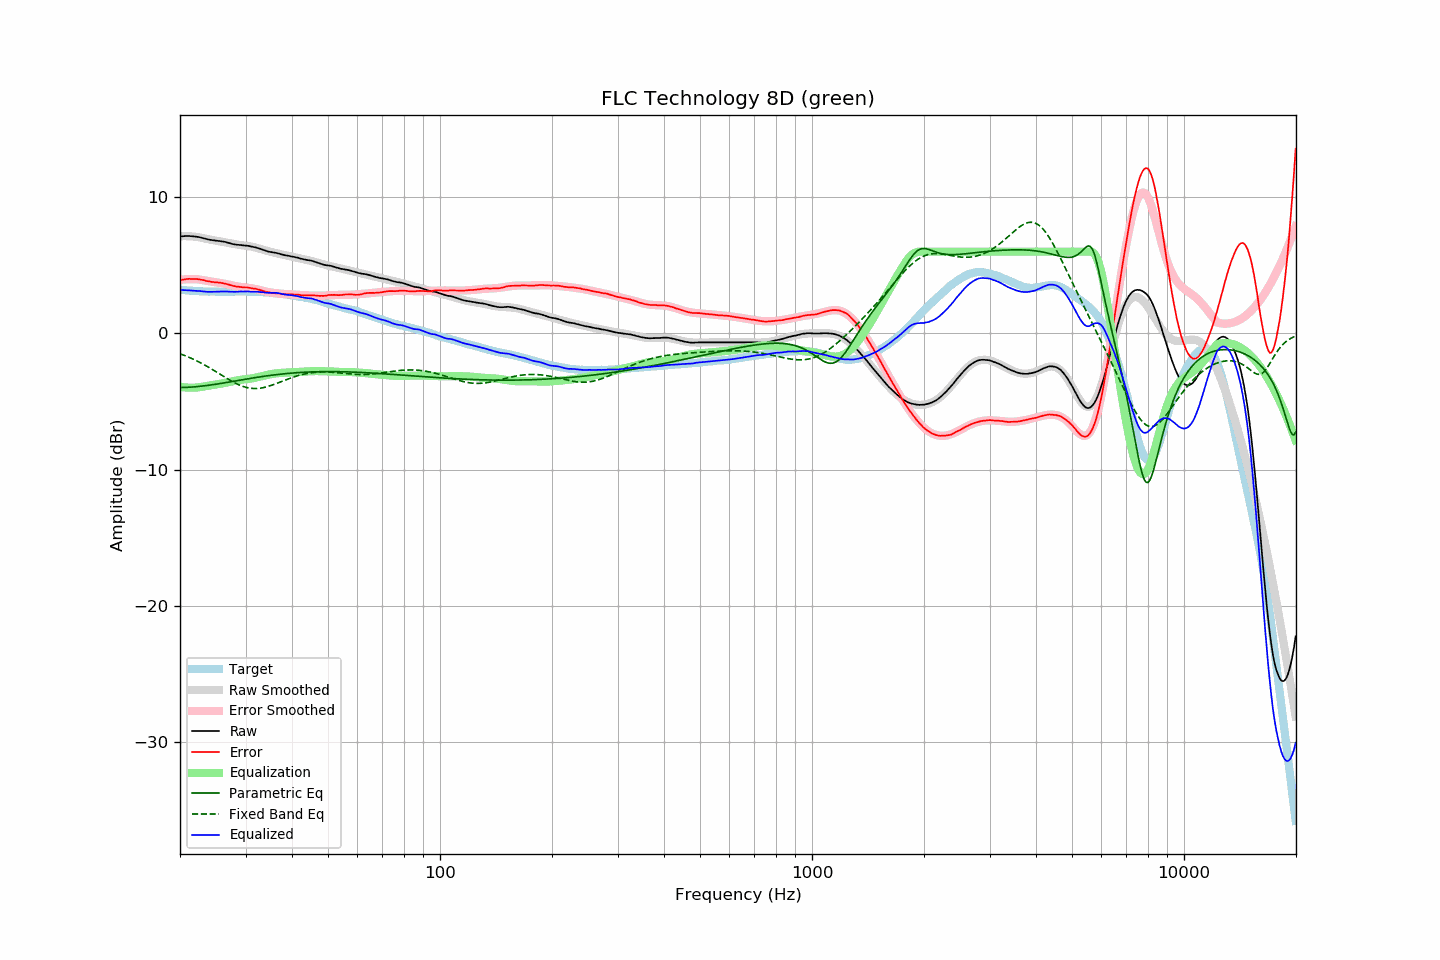

Values plotted in this chart, from the file beside it:
frequency, raw, error, smoothed, error_smoothed, equalization, parametric_eq, fixed_band_eq, equalized_raw, equalized_smoothed, target
20.00, 7.11, 3.90, 7.13, 3.92, -3.92, -3.97, -1.49, 3.19, 3.21, 3.21
20.20, 7.12, 3.92, 7.14, 3.94, -3.94, -3.97, -1.54, 3.18, 3.20, 3.20
20.40, 7.13, 3.95, 7.14, 3.95, -3.95, -3.97, -1.58, 3.18, 3.18, 3.19
20.61, 7.14, 3.97, 7.14, 3.97, -3.97, -3.97, -1.63, 3.18, 3.17, 3.18
20.81, 7.14, 3.99, 7.14, 3.97, -3.97, -3.96, -1.68, 3.17, 3.16, 3.16
21.02, 7.14, 4.00, 7.13, 3.98, -3.98, -3.96, -1.73, 3.16, 3.15, 3.15
21.23, 7.14, 4.01, 7.13, 3.99, -3.99, -3.95, -1.78, 3.16, 3.14, 3.13
21.44, 7.13, 3.99, 7.12, 3.99, -3.99, -3.94, -1.83, 3.14, 3.13, 3.14
21.66, 7.12, 4.00, 7.11, 3.99, -3.99, -3.94, -1.88, 3.14, 3.12, 3.12
21.87, 7.11, 3.99, 7.10, 3.98, -3.98, -3.93, -1.94, 3.13, 3.11, 3.12
22.09, 7.10, 4.00, 7.08, 3.98, -3.98, -3.92, -1.99, 3.12, 3.11, 3.10
22.31, 7.08, 3.98, 7.07, 3.97, -3.97, -3.90, -2.05, 3.11, 3.10, 3.10
22.54, 7.06, 3.97, 7.05, 3.95, -3.95, -3.89, -2.11, 3.11, 3.09, 3.09
22.76, 7.03, 3.94, 7.02, 3.93, -3.93, -3.88, -2.17, 3.10, 3.09, 3.09
22.99, 7.00, 3.92, 7.00, 3.91, -3.91, -3.87, -2.24, 3.09, 3.08, 3.08
23.22, 6.97, 3.90, 6.97, 3.89, -3.89, -3.85, -2.30, 3.08, 3.08, 3.07
23.45, 6.93, 3.85, 6.95, 3.87, -3.87, -3.84, -2.37, 3.06, 3.08, 3.08
23.69, 6.90, 3.83, 6.92, 3.85, -3.85, -3.82, -2.43, 3.05, 3.07, 3.07
23.92, 6.88, 3.82, 6.90, 3.83, -3.83, -3.81, -2.50, 3.05, 3.07, 3.06
24.16, 6.86, 3.79, 6.88, 3.81, -3.81, -3.79, -2.57, 3.05, 3.06, 3.07
24.40, 6.84, 3.77, 6.86, 3.79, -3.79, -3.77, -2.64, 3.05, 3.06, 3.07
24.65, 6.83, 3.76, 6.84, 3.77, -3.77, -3.76, -2.71, 3.06, 3.06, 3.07
24.89, 6.81, 3.75, 6.82, 3.76, -3.76, -3.74, -2.78, 3.05, 3.06, 3.07
25.14, 6.80, 3.75, 6.80, 3.74, -3.74, -3.72, -2.86, 3.06, 3.06, 3.06
25.39, 6.78, 3.73, 6.78, 3.72, -3.72, -3.70, -2.93, 3.06, 3.06, 3.05
25.65, 6.77, 3.72, 6.76, 3.70, -3.70, -3.68, -3.00, 3.07, 3.06, 3.05
25.91, 6.75, 3.70, 6.74, 3.68, -3.68, -3.66, -3.08, 3.07, 3.06, 3.05
26.16, 6.73, 3.67, 6.71, 3.66, -3.66, -3.64, -3.15, 3.07, 3.06, 3.06
26.43, 6.71, 3.65, 6.69, 3.63, -3.63, -3.62, -3.22, 3.08, 3.06, 3.06
26.69, 6.68, 3.62, 6.67, 3.61, -3.61, -3.60, -3.29, 3.07, 3.06, 3.06
26.96, 6.65, 3.59, 6.64, 3.58, -3.58, -3.58, -3.36, 3.07, 3.06, 3.06
27.23, 6.61, 3.55, 6.62, 3.56, -3.56, -3.56, -3.43, 3.06, 3.06, 3.06
27.50, 6.58, 3.52, 6.60, 3.53, -3.53, -3.54, -3.50, 3.05, 3.06, 3.06
27.77, 6.55, 3.49, 6.57, 3.51, -3.51, -3.52, -3.56, 3.05, 3.07, 3.07
28.05, 6.53, 3.47, 6.55, 3.48, -3.48, -3.50, -3.63, 3.05, 3.07, 3.06
28.33, 6.51, 3.44, 6.53, 3.46, -3.46, -3.48, -3.68, 3.05, 3.07, 3.07
28.62, 6.50, 3.43, 6.51, 3.44, -3.44, -3.46, -3.74, 3.06, 3.07, 3.07
28.90, 6.49, 3.41, 6.49, 3.42, -3.42, -3.44, -3.79, 3.07, 3.07, 3.08
29.19, 6.48, 3.40, 6.48, 3.41, -3.41, -3.42, -3.84, 3.08, 3.07, 3.08
29.48, 6.46, 3.38, 6.46, 3.39, -3.39, -3.40, -3.88, 3.07, 3.07, 3.08
29.78, 6.45, 3.38, 6.45, 3.38, -3.38, -3.38, -3.92, 3.07, 3.07, 3.08
30.08, 6.44, 3.37, 6.43, 3.36, -3.36, -3.36, -3.96, 3.08, 3.07, 3.07
30.38, 6.43, 3.37, 6.42, 3.35, -3.35, -3.34, -3.99, 3.08, 3.07, 3.06
30.68, 6.41, 3.35, 6.40, 3.34, -3.34, -3.32, -4.01, 3.08, 3.06, 3.06
30.99, 6.38, 3.32, 6.38, 3.32, -3.32, -3.30, -4.03, 3.06, 3.06, 3.06
31.30, 6.36, 3.30, 6.36, 3.30, -3.30, -3.28, -4.04, 3.06, 3.06, 3.06
31.61, 6.33, 3.28, 6.33, 3.28, -3.28, -3.26, -4.05, 3.05, 3.05, 3.06
31.93, 6.31, 3.28, 6.30, 3.25, -3.25, -3.24, -4.05, 3.06, 3.04, 3.03
32.24, 6.28, 3.24, 6.27, 3.23, -3.23, -3.22, -4.04, 3.05, 3.04, 3.04
32.57, 6.24, 3.21, 6.23, 3.20, -3.20, -3.20, -4.03, 3.04, 3.03, 3.03
32.89, 6.20, 3.17, 6.20, 3.17, -3.17, -3.19, -4.02, 3.03, 3.03, 3.03
33.22, 6.16, 3.14, 6.16, 3.14, -3.14, -3.17, -4.00, 3.02, 3.02, 3.02
33.55, 6.12, 3.10, 6.13, 3.11, -3.11, -3.15, -3.98, 3.01, 3.02, 3.02
33.89, 6.08, 3.07, 6.09, 3.08, -3.08, -3.14, -3.95, 3.00, 3.01, 3.01
34.23, 6.04, 3.05, 6.06, 3.06, -3.06, -3.12, -3.92, 2.99, 3.01, 3.00
34.57, 6.00, 3.01, 6.03, 3.03, -3.03, -3.10, -3.89, 2.97, 3.00, 2.99
34.92, 5.98, 3.00, 6.00, 3.01, -3.01, -3.09, -3.85, 2.97, 2.99, 2.98
35.27, 5.96, 2.96, 5.97, 2.98, -2.98, -3.07, -3.81, 2.98, 2.98, 3.00
35.62, 5.94, 2.97, 5.94, 2.96, -2.96, -3.06, -3.77, 2.98, 2.97, 2.97
35.97, 5.92, 2.95, 5.91, 2.95, -2.95, -3.04, -3.72, 2.98, 2.96, 2.97
... 635 more rows
